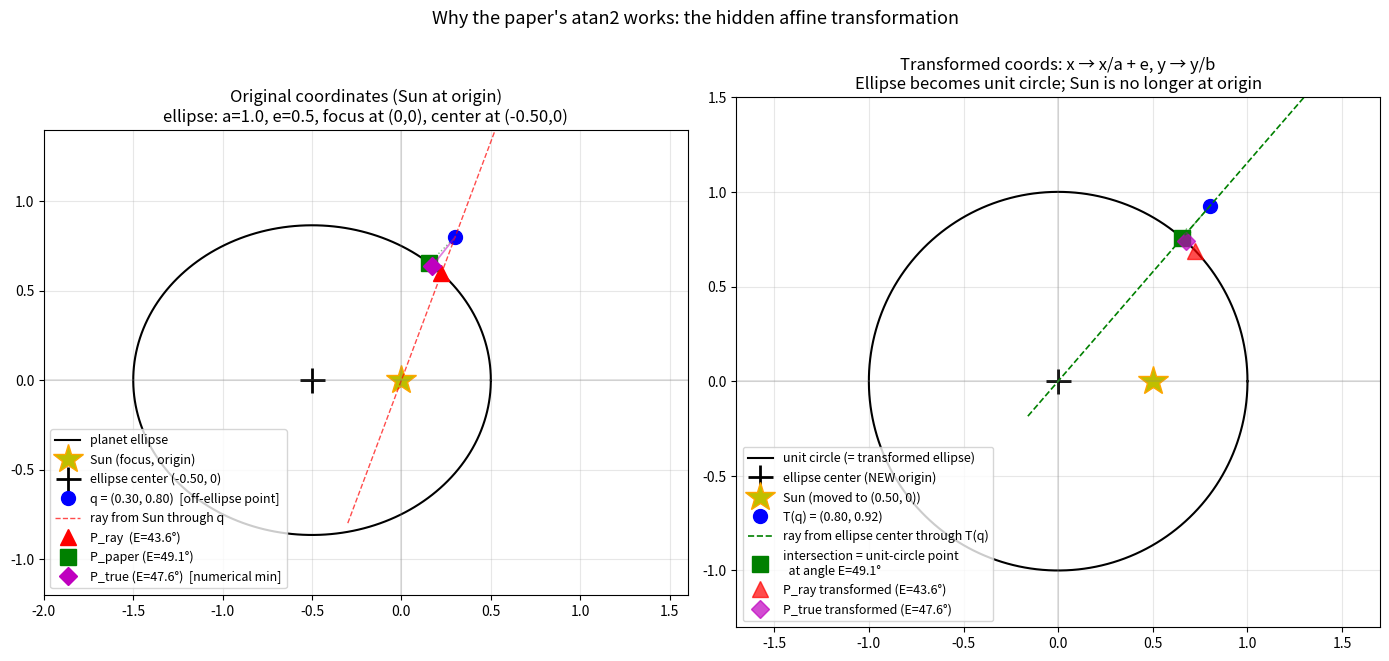

This chart was generated by the following Python code:
"""Visualize why the paper's atan2 works and the focal-ray method doesn't.

Left panel: original coordinates (Sun = focus at origin). An off-ellipse
point q. Two candidate ellipse points:
  P_ray:   focal-ray method (ray from Sun through q hits the ellipse)
  P_paper: paper's atan2 method (eccentric anomaly E₂ → ellipse point)
True minimum-distance point P_true found numerically.

Right panel: after the affine transformation x → x/a + e, y → y/b.
The ellipse becomes a unit circle centered at the new origin (which is
the *ellipse center*, not the Sun — the Sun moves to (e, 0)). In this
frame, the paper's method reduces to "ray from new origin through
transformed q" — i.e. the natural closest-point-on-circle construction.
"""
import numpy as np
import matplotlib.pyplot as plt
from matplotlib.patches import FancyArrowPatch

# Use a visibly eccentric ellipse
a, e = 1.0, 0.5
b = a * np.sqrt(1 - e**2)

# Ellipse parametrization (focus at origin)
Es = np.linspace(0, 2*np.pi, 400)
ellipse_x = a * (np.cos(Es) - e)
ellipse_y = b * np.sin(Es)

# Sample point q — off-ellipse, off-axis
q = np.array([0.3, 0.8])

# --- Method 1: focal ray (user's method) ---
# ray from origin through q; s > 0 picks same-side intersection.
alpha = (q[0]/a)**2 + (q[1]/b)**2
beta  = q[0]*e/a
gamma = e*e - 1
disc  = np.sqrt(beta*beta - alpha*gamma)
s_plus  = (-beta + disc)/alpha
s_minus = (-beta - disc)/alpha
# Closer-to-q branch (the fix from earlier)
s = s_plus if abs(s_plus - 1) < abs(s_minus - 1) else s_minus
P_ray = s * q
E_ray = np.arctan2(P_ray[1]/b, P_ray[0]/a + e)

# --- Method 2: paper's atan2 ---
E_paper = np.arctan2(q[1]/b, q[0]/a + e)
P_paper = np.array([a*(np.cos(E_paper) - e), b*np.sin(E_paper)])

# --- True closest point on ellipse to q (numerical) ---
def dist2(E):
    p = np.array([a*(np.cos(E) - e), b*np.sin(E)])
    return (p - q) @ (p - q)
Es_fine = np.linspace(0, 2*np.pi, 5000)
E_true = Es_fine[np.argmin([dist2(E) for E in Es_fine])]
# Polish
for _ in range(30):
    eps = 1e-5
    d1 = (dist2(E_true + eps) - dist2(E_true - eps))/(2*eps)
    d2 = (dist2(E_true + eps) - 2*dist2(E_true) + dist2(E_true - eps))/eps**2
    E_true -= d1/d2
P_true = np.array([a*(np.cos(E_true) - e), b*np.sin(E_true)])

# --- Transformed coordinates (paper's hidden transformation) ---
# T(x, y) = (x/a + e, y/b)
def T(p):
    return np.array([p[0]/a + e, p[1]/b])
ellipse_T_x = ellipse_x/a + e
ellipse_T_y = ellipse_y/b
q_T        = T(q)
P_ray_T    = T(P_ray)
P_paper_T  = T(P_paper)
P_true_T   = T(P_true)
sun_T      = T(np.array([0.0, 0.0]))       # Sun moves to (e, 0)
center_T   = T(np.array([-a*e, 0.0]))      # ellipse center moves to origin

# --- Plot ---
fig, axes = plt.subplots(1, 2, figsize=(14, 7))

# ===== LEFT: original coordinates =====
ax = axes[0]
ax.plot(ellipse_x, ellipse_y, 'k-', lw=1.5, label='planet ellipse')
ax.plot(0, 0, 'y*', ms=22, markeredgecolor='orange', label='Sun (focus, origin)')
ax.plot(-a*e, 0, 'k+', ms=18, mew=2, label=f'ellipse center ({-a*e:.2f}, 0)')
ax.plot(*q, 'bo', ms=10, label=f'q = ({q[0]:.2f}, {q[1]:.2f})  [off-ellipse point]')

# Focal ray
t_ray = np.linspace(-1, 5, 2)
ax.plot(t_ray * q[0], t_ray * q[1], 'r--', lw=1.0, alpha=0.7, label='ray from Sun through q')
ax.plot(*P_ray, 'r^', ms=12, label=f'P_ray  (E={np.degrees(E_ray):.1f}°)')

# Paper's point (obtained via atan2 formula, NOT via a ray in original coords)
ax.plot(*P_paper, 'gs', ms=11, label=f'P_paper (E={np.degrees(E_paper):.1f}°)')
ax.plot([q[0], P_paper[0]], [q[1], P_paper[1]], 'g:', lw=1.0, alpha=0.5)

# True closest point
ax.plot(*P_true, 'mD', ms=9, label=f'P_true (E={np.degrees(E_true):.1f}°)  [numerical min]')
ax.plot([q[0], P_true[0]], [q[1], P_true[1]], 'm-', lw=1.3, alpha=0.5)

ax.set_aspect('equal')
ax.grid(alpha=0.3)
ax.axhline(0, color='gray', lw=0.3); ax.axvline(0, color='gray', lw=0.3)
ax.set_title('Original coordinates (Sun at origin)\n'
             f'ellipse: a={a}, e={e}, focus at (0,0), center at ({-a*e:.2f},0)')
ax.legend(loc='lower left', fontsize=9)
ax.set_xlim(-2, 1.6); ax.set_ylim(-1.2, 1.4)

# ===== RIGHT: transformed coordinates =====
ax = axes[1]
ax.plot(ellipse_T_x, ellipse_T_y, 'k-', lw=1.5, label='unit circle (= transformed ellipse)')
ax.plot(0, 0, 'k+', ms=18, mew=2, label='ellipse center (NEW origin)')
ax.plot(*sun_T, 'y*', ms=22, markeredgecolor='orange',
        label=f'Sun (moved to ({sun_T[0]:.2f}, 0))')
ax.plot(*q_T, 'bo', ms=10, label=f'T(q) = ({q_T[0]:.2f}, {q_T[1]:.2f})')

# Ray from NEW origin (ellipse center) through T(q) — this IS the paper's construction
t_ray = np.linspace(-0.2, 2.5, 2)
ax.plot(t_ray * q_T[0], t_ray * q_T[1], 'g--', lw=1.2,
        label='ray from ellipse center through T(q)')
ax.plot(*P_paper_T, 'gs', ms=11,
        label=f'intersection = unit-circle point\n  at angle E={np.degrees(E_paper):.1f}°')

# Also show where the focal-ray method's P_ray lands in this frame
ax.plot(*P_ray_T, 'r^', ms=12, alpha=0.7,
        label=f'P_ray transformed (E={np.degrees(E_ray):.1f}°)')
ax.plot(*P_true_T, 'mD', ms=9, alpha=0.7,
        label=f'P_true transformed (E={np.degrees(E_true):.1f}°)')

# Draw an arrow showing q_T to P_paper_T (perpendicular to circle tangent)
ax.annotate('', xy=P_paper_T, xytext=q_T,
            arrowprops=dict(arrowstyle='->', color='green', lw=1.0, alpha=0.5))

ax.set_aspect('equal')
ax.grid(alpha=0.3)
ax.axhline(0, color='gray', lw=0.3); ax.axvline(0, color='gray', lw=0.3)
ax.set_title('Transformed coords: x → x/a + e, y → y/b\n'
             'Ellipse becomes unit circle; Sun is no longer at origin')
ax.legend(loc='lower left', fontsize=9)
ax.set_xlim(-1.7, 1.7); ax.set_ylim(-1.3, 1.5)

plt.suptitle('Why the paper\'s atan2 works: the hidden affine transformation', fontsize=13)
plt.tight_layout()
plt.savefig('atan2_geometry.png', dpi=140)
plt.savefig('atan2_geometry.svg')
print('Saved atan2_geometry.png and .svg')

print(f"\nDistances from q to each candidate ellipse point:")
print(f"  |q − P_ray|   = {np.linalg.norm(q - P_ray):.4f}   (focal-ray method)")
print(f"  |q − P_paper| = {np.linalg.norm(q - P_paper):.4f}   (paper's atan2)")
print(f"  |q − P_true|  = {np.linalg.norm(q - P_true):.4f}   (true minimum)")
print(f"\nEccentric anomalies:")
print(f"  E_ray   = {np.degrees(E_ray):7.2f}°")
print(f"  E_paper = {np.degrees(E_paper):7.2f}°")
print(f"  E_true  = {np.degrees(E_true):7.2f}°")
